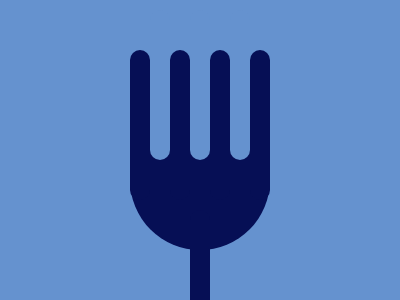

Recreate this image using only HTML and CSS.

<html>
<body>
<div>
  <p></p>
  <p></p>
  <p></p>
  <p></p>
  <p></p>
  <p></p>
  <p></p>
  <p></p>
</div>
<style>
  body {
    background: #6592CF;
    display: flex;
    justify-content: center;
    align-items: center;
  }
  div {
    width: 140px;
    height: 140px;
    background: #060F55;
    border-radius: 50%;
    position: relative;
    top: 30px
  }
  p {
    margin: 0;
    padding: 0;
    position: absolute;
    left: 0px;
    top: -60px;
    width: 20px;
    height: 150px;
    background: #060F55;
    border-radius: 20px;
  }
  p:nth-child(2n) {
    left: 20px;
    top: -100px;
    background: #6592CF;
  }
 p:nth-child(3) {
    left: 40px;
  }
  p:nth-child(4) {
    left: 60px;
  }
  p:nth-child(5) {
    left: 80px;
  }
  p:nth-child(6) {
    left: 100px;
  }
  p:nth-child(7) {
    left: 120px;
  }
  p:nth-child(8) {
    position: absolute;
    left: 60px;
    top: 100px;
    width: 20px;
    height: 100px;
    background: #060F55;
    border-radius: 20px;
  }
</style>
</body>
</html>
